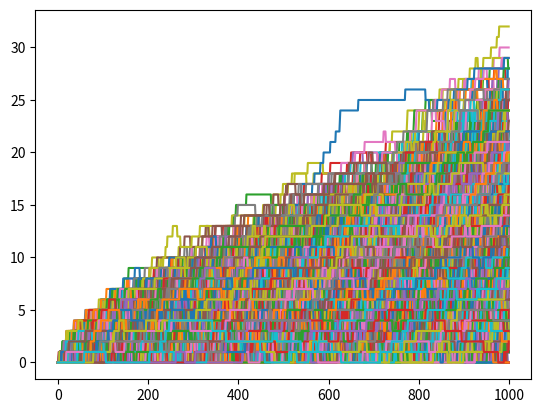
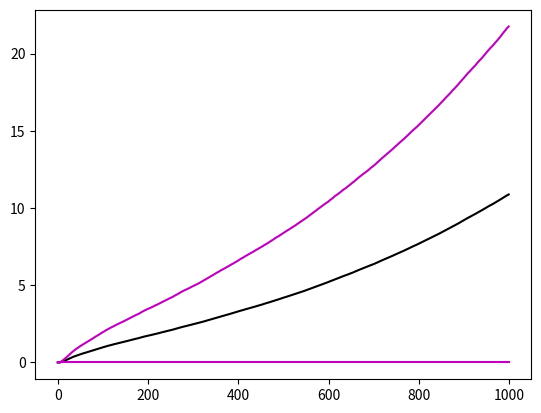

These figures' Python source, in order:
# -*- coding: utf-8 -*-
"""
Spyder Editor

This is a temporary script file.
"""

import numpy as np
from matplotlib import pyplot as plt

number_games = 1000
number_trys = 10000
points = np.zeros((1, number_trys))
rank = np.zeros((1, number_trys))
rank_each_game = np.zeros((number_games, number_trys))

points_earned_mean = np.linspace(0, 1, num=number_games)
points_earned_std = 10

for games in range(number_games):
    points_earned_current_game = np.round(np.random.normal(loc = points_earned_mean[games], scale = points_earned_std, size=number_trys))
    points += points_earned_current_game
    
    points_rank_decreasing_indexes = np.argwhere(points < 0)
    points_rank_increasing_indexes = np.argwhere(points > 100)
    
    
    if points_rank_decreasing_indexes.size != 0:
        for points_rank_decreasing_index in points_rank_decreasing_indexes:
            points[points_rank_decreasing_index[0], points_rank_decreasing_index[1]] = 50
            rank[points_rank_decreasing_index[0], points_rank_decreasing_index[1]] -= 1
            rank[points_rank_decreasing_index[0], points_rank_decreasing_index[1]] = rank[points_rank_decreasing_index[0], points_rank_decreasing_index[1]]*(rank[points_rank_decreasing_index[0], points_rank_decreasing_index[1]]>=0) 
        
    if points_rank_increasing_indexes.size != 0:
        for points_rank_increasing_index in points_rank_increasing_indexes:
            if rank[points_rank_increasing_index[0], points_rank_increasing_index[1]] == 22:
                pass
            else:
                points[points_rank_increasing_index[0], points_rank_increasing_index[1]] = 50
            rank[points_rank_increasing_index[0], points_rank_increasing_index[1]] += 1
    
    rank_each_game[games, :] = rank
    
average_rank_along_trys = np.average(rank_each_game, axis = 1)
std_rank_along_trys = np.average(rank_each_game, axis = 1)
    
plt.figure(1)
plt.plot(rank_each_game)
plt.figure(2)
plt.plot(average_rank_along_trys, color="k")
plt.plot(average_rank_along_trys - std_rank_along_trys, color="m")
plt.plot(average_rank_along_trys + std_rank_along_trys, color="m")
#plt.figure(3)
# s = (np.random.normal(loc = points_earned_mean, scale = points_earned_std, size=number_trys))
# count, bins, ignored = plt.hist(s, 30, density=True)
# plt.plot(bins, 1/(points_earned_std * np.sqrt(2 * np.pi)) * np.exp( - (bins - points_earned_mean)**2 / (2 * points_earned_std**2) ), linewidth=2, color='r')
# plt.show()
